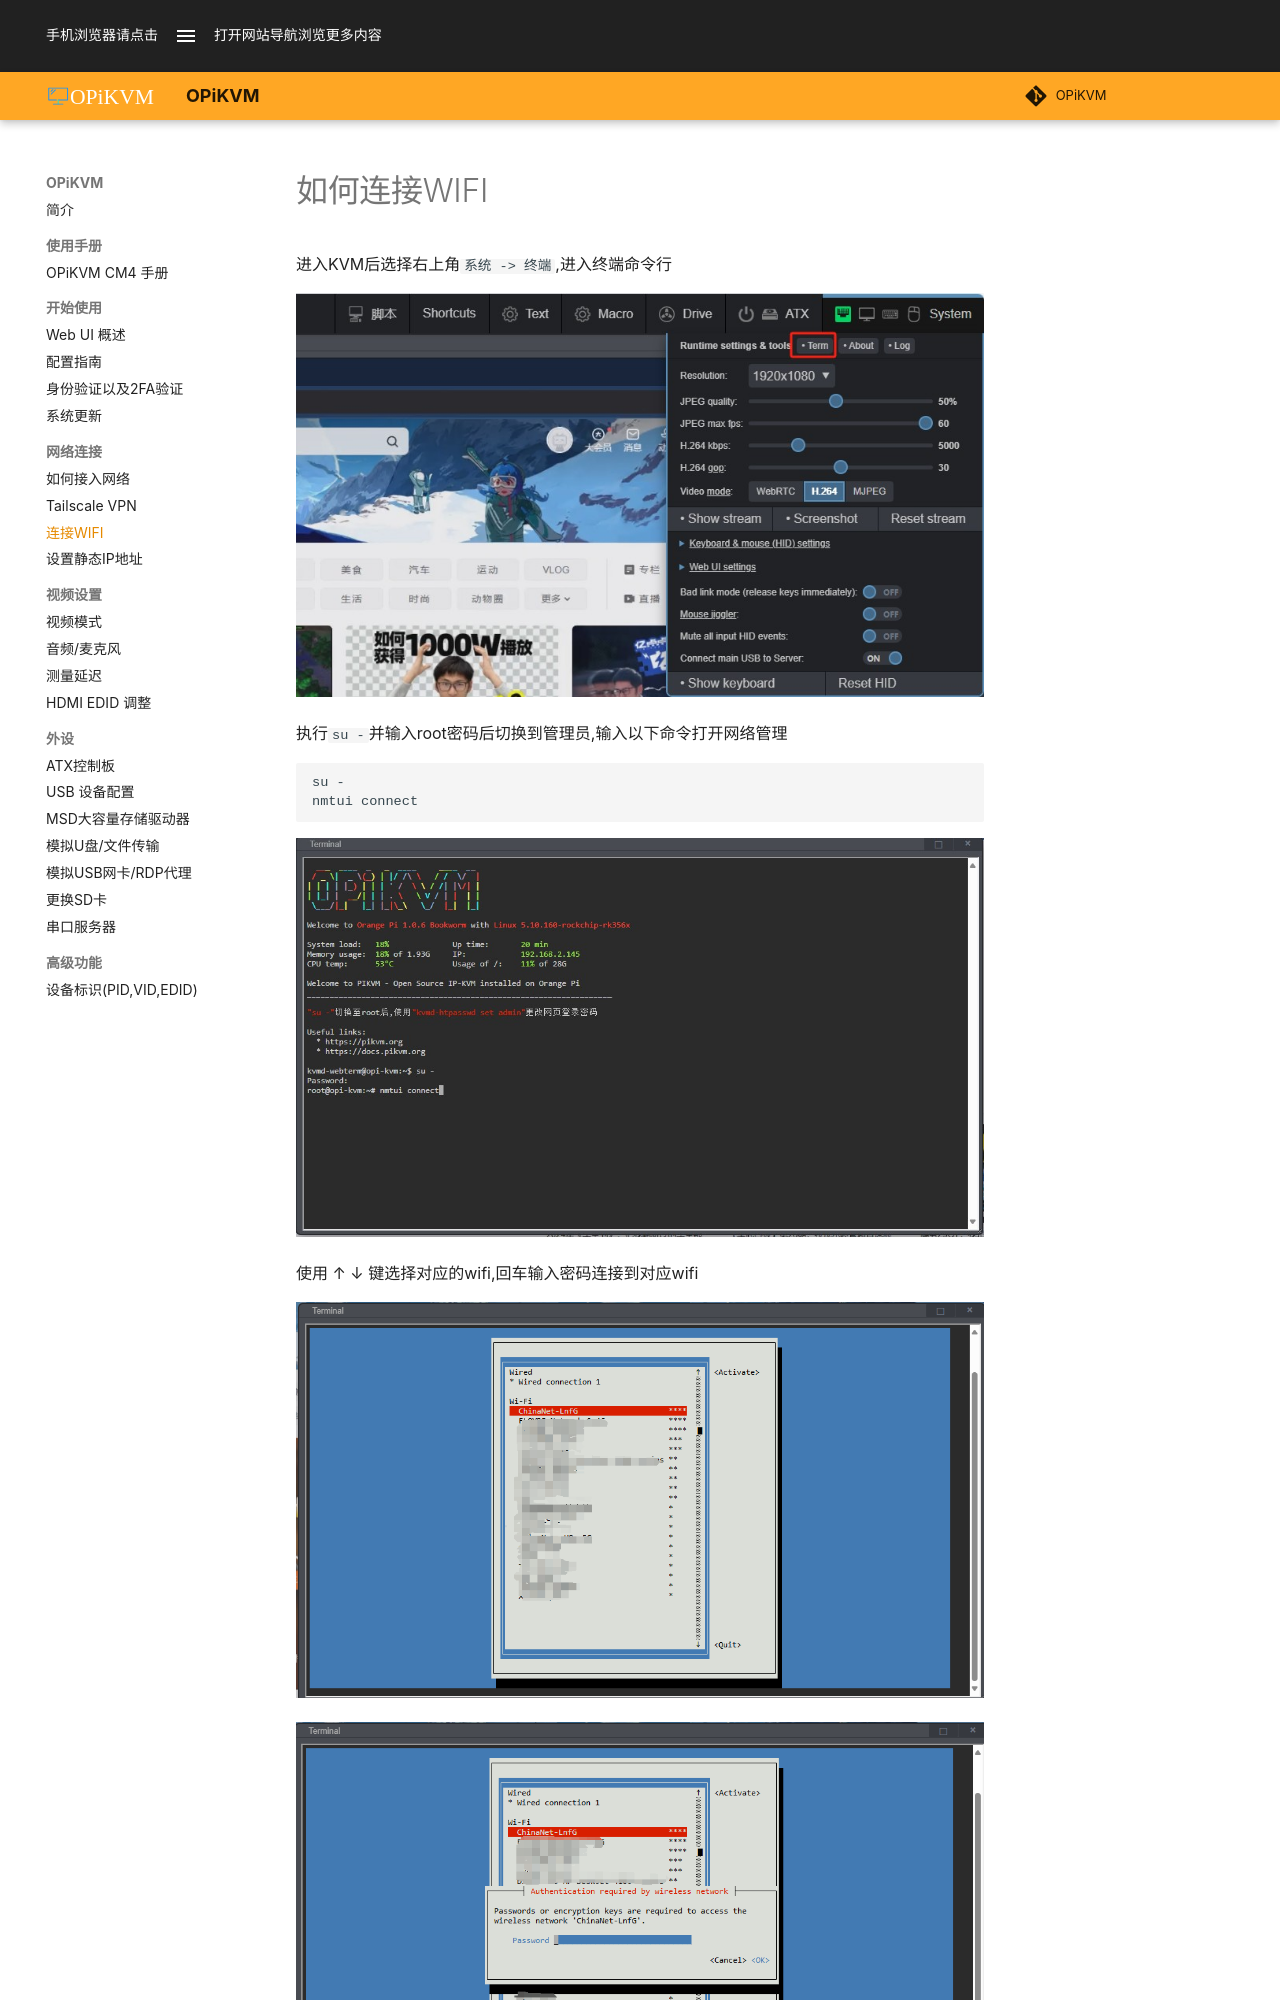

repository: OPiKVM/opikvm · page: wifi/index.html · generator: mkdocs

# 如何连接WIFI

进入KVM后选择右上角`系统 -> 终端`,进入终端命令行

![term](img/wifi/term.jpeg){:width="800px" .off-glb}

执行`su -`并输入root密码后切换到管理员,输入以下命令打开网络管理

```bash
su -
nmtui connect
```

![term1](img/wifi/term1.jpeg){:width="800px" .off-glb}

使用 ↑ ↓ 键选择对应的wifi,回车输入密码连接到对应wifi

![wifi](img/wifi/wifi.png){:width="800px" .off-glb}
